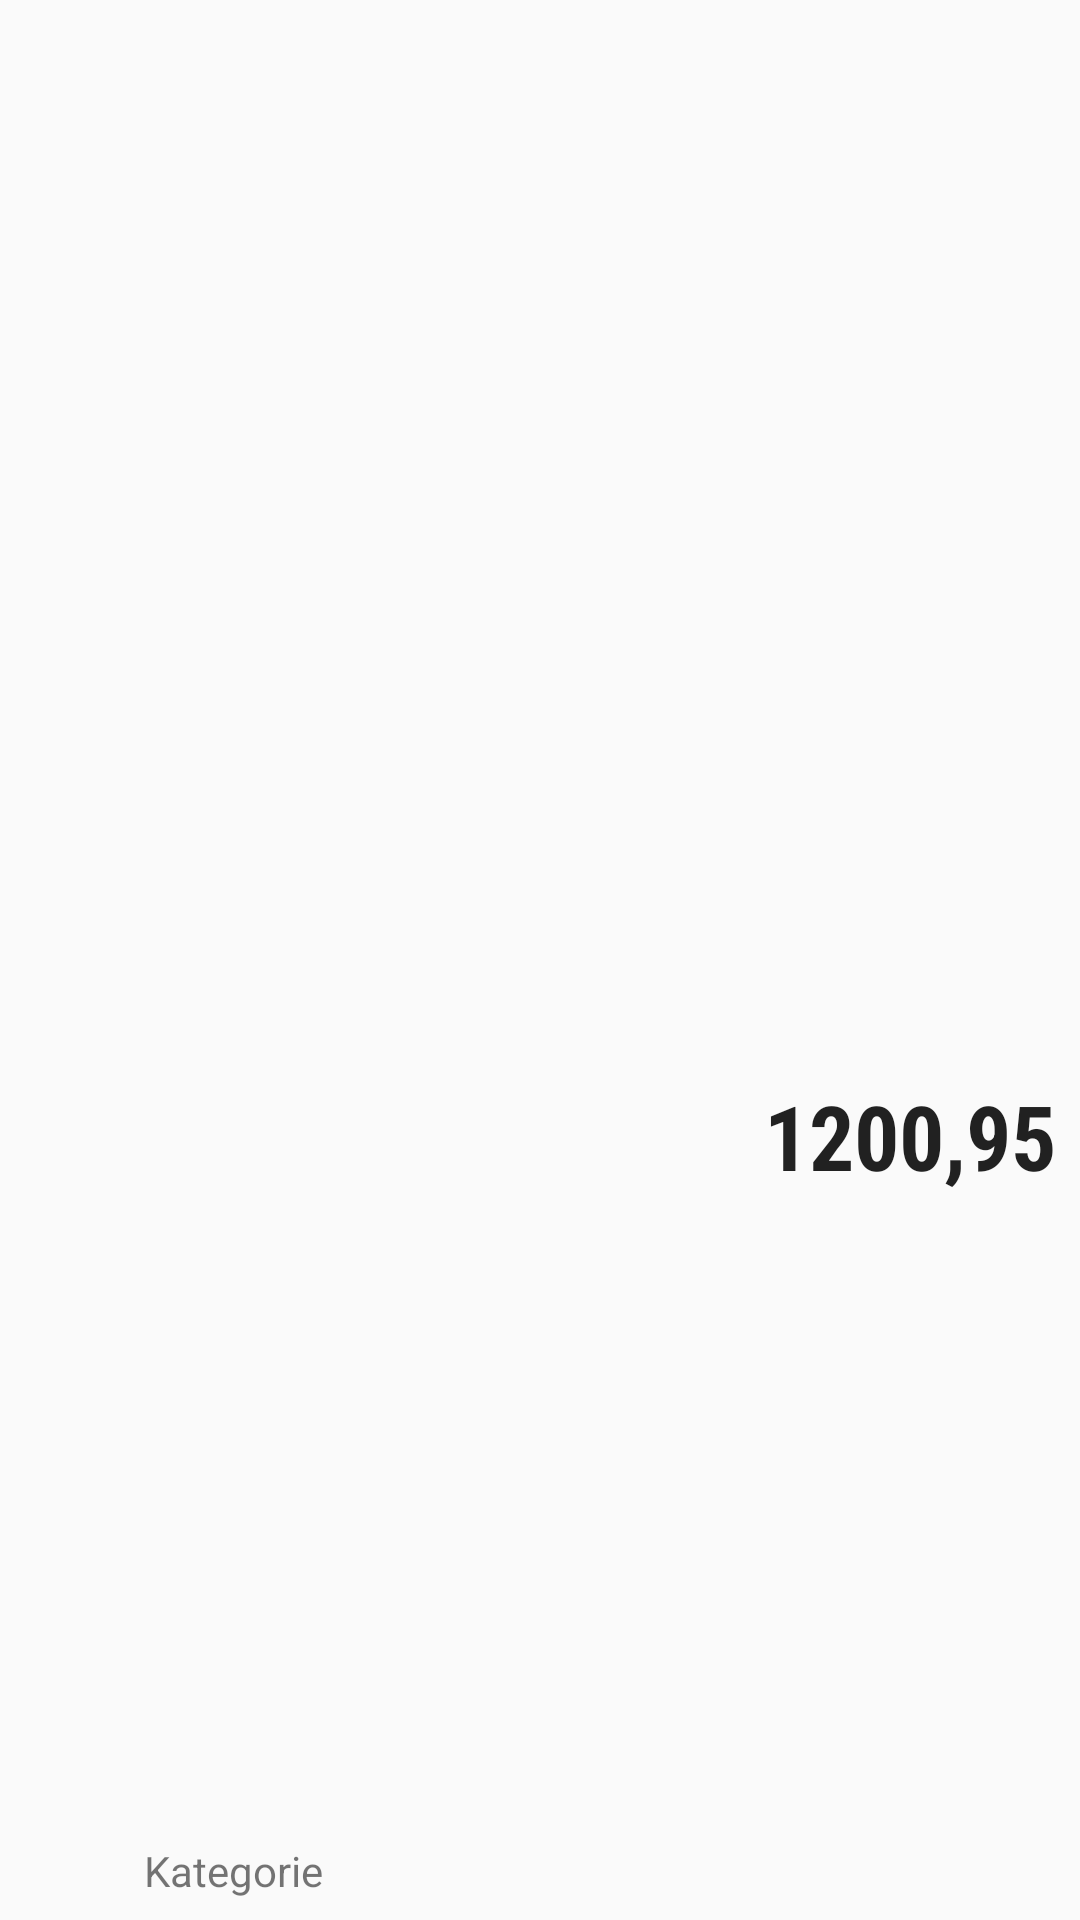

Write the Android layout XML for this screen, with the resource values it uses.
<!-- AndroidManifest.xml: application theme AppTheme.NoActionBar -->
<!-- res/layout/content_monthly_entry_elem.xml -->
<android.support.constraint.ConstraintLayout xmlns:android="http://schemas.android.com/apk/res/android"
    xmlns:app="http://schemas.android.com/apk/res-auto"
    xmlns:tools="http://schemas.android.com/tools"
    android:layout_width="match_parent"
    android:layout_height="64dp">

    <ImageView
        android:id="@+id/space"
        android:layout_width="16dp"
        android:layout_height="16dp"
        android:layout_marginBottom="8dp"
        android:layout_marginLeft="8dp"
        app:layout_constraintBottom_toBottomOf="parent"
        app:layout_constraintLeft_toRightOf="@+id/entry_date" />

    <TextView xmlns:android="http://schemas.android.com/apk/res/android"
        xmlns:tools="http://schemas.android.com/tools"
        android:id="@+id/entry_text"
        android:layout_width="wrap_content"
        android:layout_height="24dp"
        android:layout_marginLeft="16dp"
        android:layout_marginTop="8dp"
        android:textAppearance="@android:style/TextAppearance.Material.Large"
        android:textSize="18sp"
        android:textStyle="bold"
        app:layout_constraintLeft_toLeftOf="parent"
        app:layout_constraintTop_toTopOf="parent"
        tools:targetApi="lollipop">

    </TextView>

    <TextView
        android:id="@+id/entry_date"
        android:layout_width="0dp"
        android:layout_height="18dp"
        android:layout_marginBottom="8dp"
        android:layout_marginLeft="16dp"
        android:textAppearance="@android:style/TextAppearance.Material.Small"
        android:textSize="14sp"
        app:layout_constraintBottom_toBottomOf="parent"
        app:layout_constraintLeft_toLeftOf="parent"
        tools:targetApi="lollipop">

    </TextView>

    <TextView
        android:id="@+id/entry_category"
        android:layout_width="wrap_content"
        android:layout_height="18dp"
        android:layout_marginBottom="8dp"
        android:layout_marginLeft="8dp"
        android:text="Kategorie"
        android:textAppearance="@android:style/TextAppearance.Material.Small"
        android:textSize="14sp"
        app:layout_constraintBottom_toBottomOf="parent"
        app:layout_constraintLeft_toRightOf="@+id/space"
        tools:targetApi="lollipop">

    </TextView>

    <TextView
        android:id="@+id/entry_amount"
        android:layout_width="0dp"
        android:layout_height="wrap_content"
        android:layout_marginBottom="8dp"
        android:layout_marginRight="8dp"
        android:layout_marginTop="8dp"
        android:fontFamily="sans-serif-condensed"
        android:gravity="right"
        android:text="1200,95"
        android:textAppearance="@android:style/TextAppearance.Material.Large"
        android:textSize="30sp"
        android:textStyle="bold"
        app:layout_constraintBottom_toBottomOf="parent"
        app:layout_constraintRight_toRightOf="parent"
        app:layout_constraintTop_toTopOf="parent"
        app:layout_constraintVertical_bias="0.6"
        tools:targetApi="lollipop">

    </TextView>

</android.support.constraint.ConstraintLayout>
<!-- resources referenced by this layout -->
<resources>
  <style name="AppTheme.NoActionBar">
          <item name="windowActionBar">false</item>
          <item name="windowNoTitle">true</item>
      </style>
</resources>
